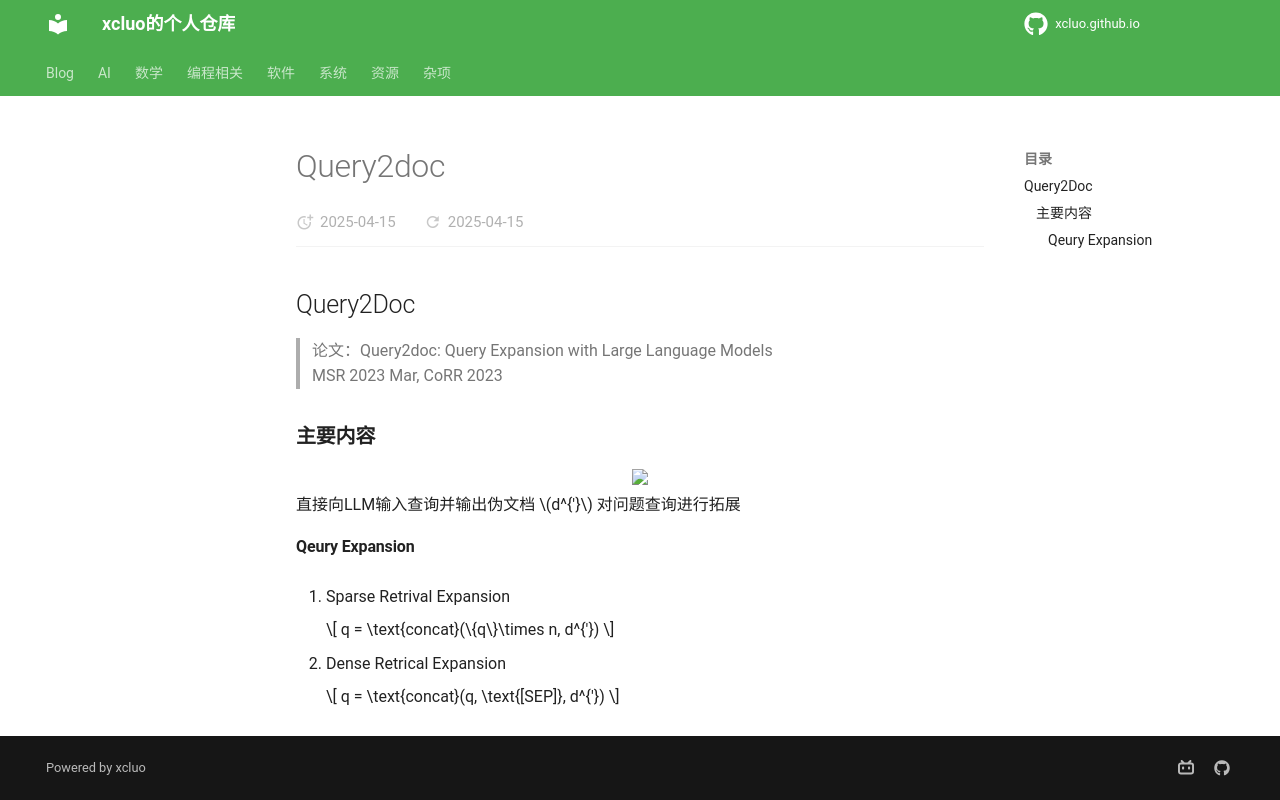

repository: xcluo/xcluo.github.io · page: AI/Paper_Reading/LM/LMs/RAG/query2doc.html · generator: mkdocs

## Query2Doc
> 论文：Query2doc: Query Expansion with Large Language Models  
> MSR 2023 Mar, CoRR 2023  


### 主要内容
<div class="one-image-container">
    <img src="image/query2doc_illustration.png" style="width: 60%;">
    <!-- <p>LoRA在Attention各部分权重上的消融实验效果</p> -->
    <!-- <figcaption>这是图片的标题或描述。</figcaption> -->
</div>

直接向LLM输入查询并输出伪文档 $d^{'}$ 对问题查询进行拓展

#### Qeury Expansion
1. Sparse Retrival Expansion

    $$
    q = \text{concat}(\{q\}\times n, d^{'})
    $$

2. Dense Retrical Expansion

    $$
    q = \text{concat}(q, \text{[SEP]}, d^{'})
    $$
